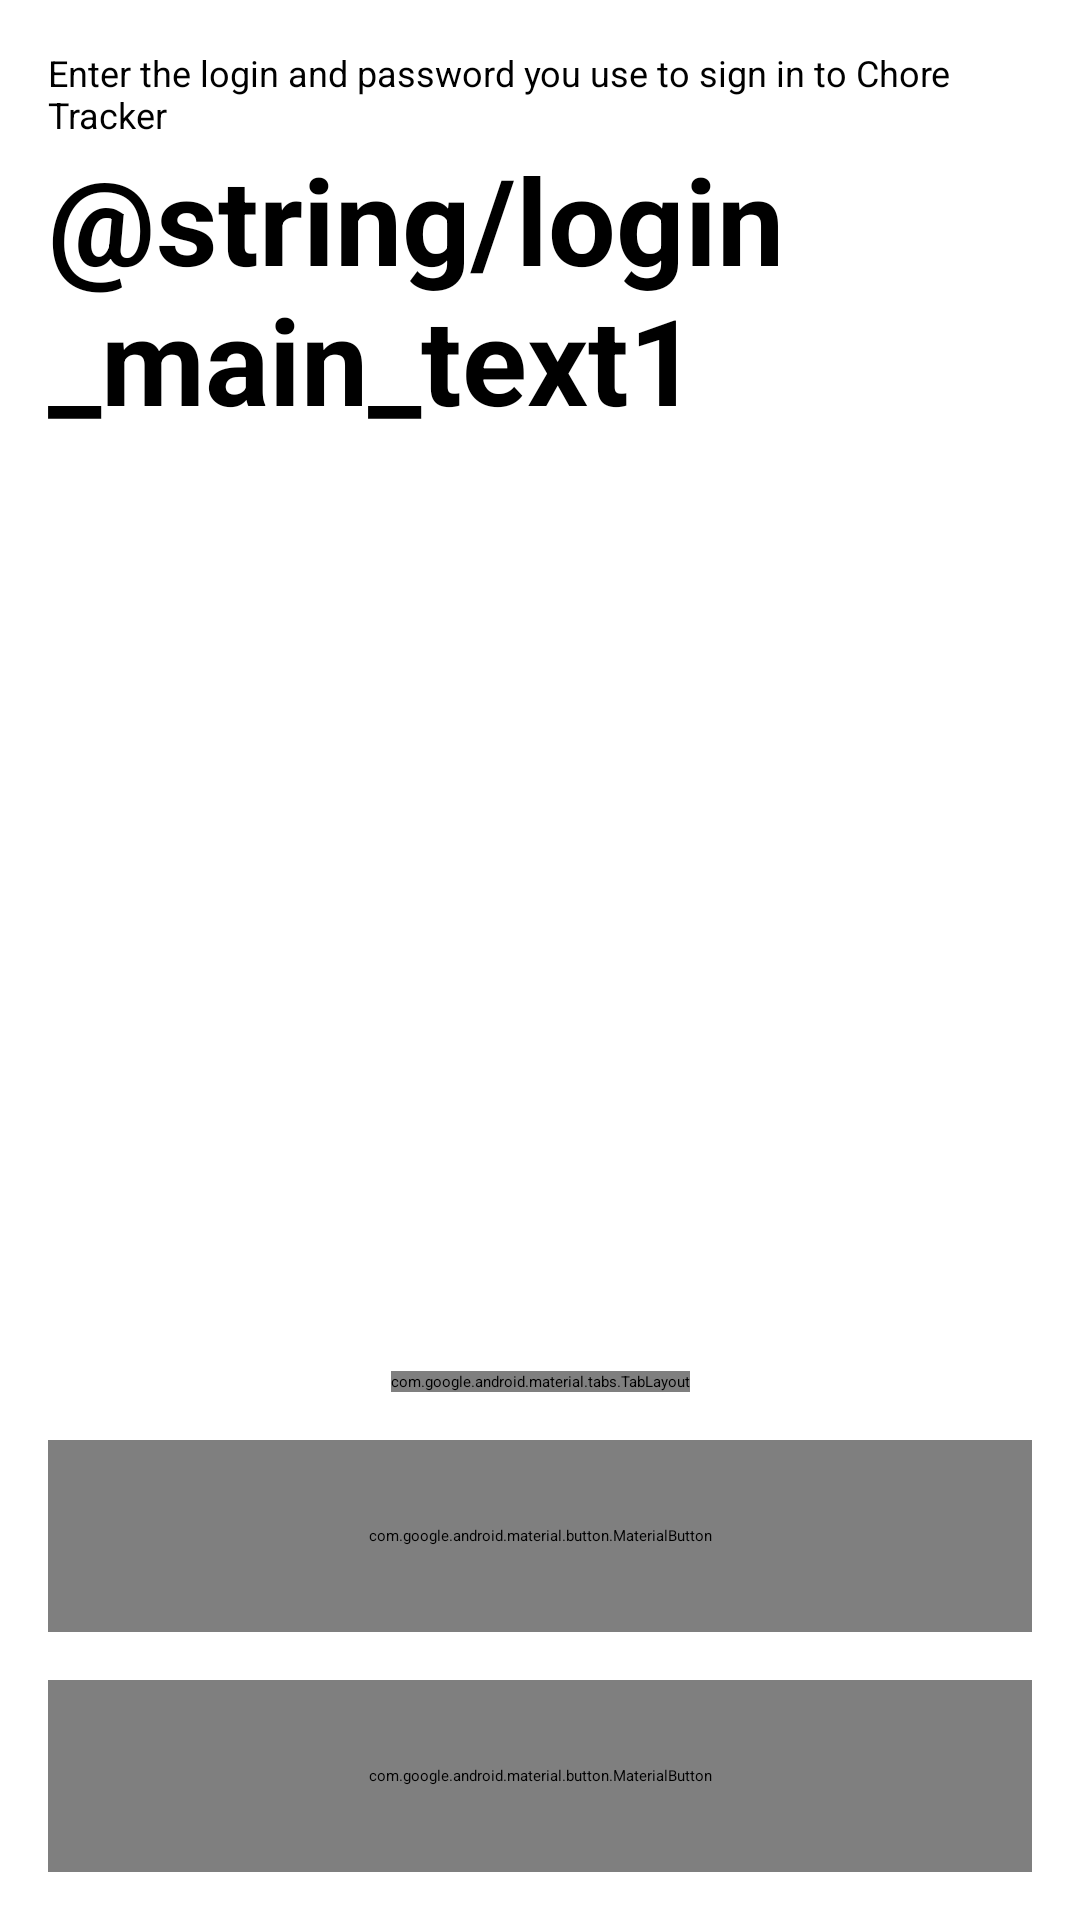

Android layout source for this screen:
<!-- AndroidManifest.xml: activity theme Theme.ProjectXTraining.Starting -->
<!-- res/layout/login.xml -->
<?xml version="1.0" encoding="utf-8"?>
<androidx.constraintlayout.widget.ConstraintLayout xmlns:android="http://schemas.android.com/apk/res/android"
    xmlns:app="http://schemas.android.com/apk/res-auto"
    android:layout_width="match_parent"
    android:layout_height="match_parent"
    android:paddingLeft="@dimen/activity_horizontal_margin"
    android:paddingTop="@dimen/activity_vertical_margin"
    android:paddingRight="@dimen/activity_horizontal_margin"
    android:paddingBottom="@dimen/activity_vertical_margin">

    <androidx.appcompat.widget.AppCompatTextView
        android:id="@+id/loginSecondaryText"
        android:layout_width="match_parent"
        android:layout_height="wrap_content"
        android:text="@string/login_secondary_text"
        android:textSize="@dimen/login_small_text"
        app:layout_constraintBottom_toTopOf="@+id/loginMainText"
        app:layout_constraintEnd_toEndOf="parent"
        app:layout_constraintStart_toStartOf="parent"
        app:layout_constraintTop_toTopOf="parent" />

    <TextSwitcher
        android:id="@+id/loginMainText"
        android:layout_width="match_parent"
        android:layout_height="wrap_content"
        android:inAnimation="@android:anim/slide_out_right"
        android:outAnimation="@android:anim/slide_in_left"
        app:layout_constraintBottom_toTopOf="@+id/viewPager"
        app:layout_constraintEnd_toEndOf="parent"
        app:layout_constraintStart_toStartOf="parent"
        app:layout_constraintTop_toBottomOf="@+id/loginSecondaryText">

        <androidx.appcompat.widget.AppCompatTextView
            android:layout_width="match_parent"
            android:layout_height="wrap_content"
            android:text="@string/login_main_text1"
            android:textColor="@color/black"
            android:textSize="@dimen/login_large_text"
            android:textStyle="bold" />

        <androidx.appcompat.widget.AppCompatTextView
            android:layout_width="match_parent"
            android:layout_height="wrap_content"
            android:textColor="@color/black"
            android:textSize="@dimen/login_large_text"
            android:textStyle="bold" />

    </TextSwitcher>

    <androidx.viewpager2.widget.ViewPager2
        android:id="@+id/viewPager"
        android:layout_width="match_parent"
        android:layout_height="0dp"
        android:layout_margin="0dp"
        app:layout_constraintBottom_toTopOf="@+id/signUp"
        app:layout_constraintEnd_toEndOf="parent"
        app:layout_constraintStart_toStartOf="parent"
        app:layout_constraintTop_toBottomOf="@+id/loginMainText"
        app:layout_constraintVertical_chainStyle="packed" />

    <com.google.android.material.tabs.TabLayout
        android:id="@+id/tabLayout"
        android:layout_width="wrap_content"
        android:layout_height="wrap_content"
        android:background="@android:color/transparent"
        app:layout_constraintBottom_toBottomOf="@+id/viewPager"
        app:layout_constraintEnd_toEndOf="@+id/viewPager"
        app:layout_constraintStart_toStartOf="@+id/viewPager"
        app:tabGravity="center"
        app:tabIndicator="@android:color/transparent"
        app:tabMode="fixed"
        app:tabRippleColor="@android:color/transparent">

        <com.google.android.material.tabs.TabItem
            android:layout_width="wrap_content"
            android:layout_height="wrap_content"
            android:icon="@drawable/dot_indicator" />

        <com.google.android.material.tabs.TabItem
            android:layout_width="wrap_content"
            android:layout_height="wrap_content"
            android:icon="@drawable/dot_indicator" />

        <com.google.android.material.tabs.TabItem
            android:layout_width="wrap_content"
            android:layout_height="wrap_content"
            android:icon="@drawable/dot_indicator" />

    </com.google.android.material.tabs.TabLayout>

    

    <com.google.android.material.button.MaterialButton
        android:id="@+id/signUp"
        android:layout_width="match_parent"
        android:layout_height="64dp"
        android:layout_marginTop="@dimen/activity_vertical_margin"
        android:text="@string/action_sign_up"
        android:textAllCaps="false"
        app:cornerRadius="@dimen/medium_corner_radius"
        app:layout_constraintBottom_toTopOf="@+id/signIn"
        app:layout_constraintEnd_toEndOf="parent"
        app:layout_constraintStart_toStartOf="parent"
        app:layout_constraintTop_toBottomOf="@+id/viewPager"
        app:layout_constraintVertical_chainStyle="packed" />

    <com.google.android.material.button.MaterialButton
        android:id="@+id/signIn"
        style="@style/Widget.MaterialComponents.Button.OutlinedButton"
        android:layout_width="match_parent"
        android:layout_height="64dp"
        android:layout_marginTop="@dimen/activity_vertical_margin"
        android:text="@string/action_sign_in"
        android:textAllCaps="false"
        app:cornerRadius="@dimen/medium_corner_radius"
        app:layout_constraintBottom_toBottomOf="parent"
        app:layout_constraintEnd_toEndOf="parent"
        app:layout_constraintStart_toStartOf="parent"
        app:layout_constraintTop_toBottomOf="@+id/signUp" />

</androidx.constraintlayout.widget.ConstraintLayout>
<!-- resources referenced by this layout -->
<resources>
  <color name="black">#FF000000</color>
  <dimen name="activity_horizontal_margin">16dp</dimen>
  <dimen name="activity_vertical_margin">16dp</dimen>
  <dimen name="login_large_text">40sp</dimen>
  <dimen name="login_small_text">12sp</dimen>
  <dimen name="medium_corner_radius">12dp</dimen>
  <string name="action_sign_in">Log in</string>
  <string name="action_sign_up">Sign up</string>
  <string name="login_secondary_text">Enter the login and password you use to sign in to Chore Tracker</string>
  <style name="Theme.ProjectXTraining.Starting" parent="Theme.SplashScreen">
          <item name="windowSplashScreenBackground">@color/purple_500</item>
          <item name="windowSplashScreenAnimatedIcon">@drawable/splash_animation</item>
          <item name="postSplashScreenTheme">@style/Theme.ProjectXTraining</item>
          <item name="windowSplashScreenAnimationDuration">2000</item>
          <item name="textAppearanceButton">@attr/textAppearanceButton</item>
      </style>
  <color name="purple_500">#FF6200EE</color>
  <!-- drawable splash_animation: vector/xml drawable (drawable, 7825 chars, omitted) -->
  <style name="Theme.ProjectXTraining" parent="Theme.MaterialComponents.DayNight.NoActionBar">
          
          <item name="colorPrimary">@color/purple_500</item>
          <item name="colorPrimaryVariant">@color/purple_700</item>
          <item name="colorOnPrimary">@color/white</item>
          
          <item name="colorSecondary">@color/teal_200</item>
          <item name="colorSecondaryVariant">@color/teal_700</item>
          <item name="colorOnSecondary">@color/black</item>
          
          <item name="android:statusBarColor">?attr/colorPrimaryVariant</item>
          
      </style>
  <color name="purple_700">#FF3700B3</color>
  <color name="white">#FFFFFFFF</color>
  <color name="teal_200">#FF03DAC5</color>
  <color name="teal_700">#FF018786</color>
</resources>
